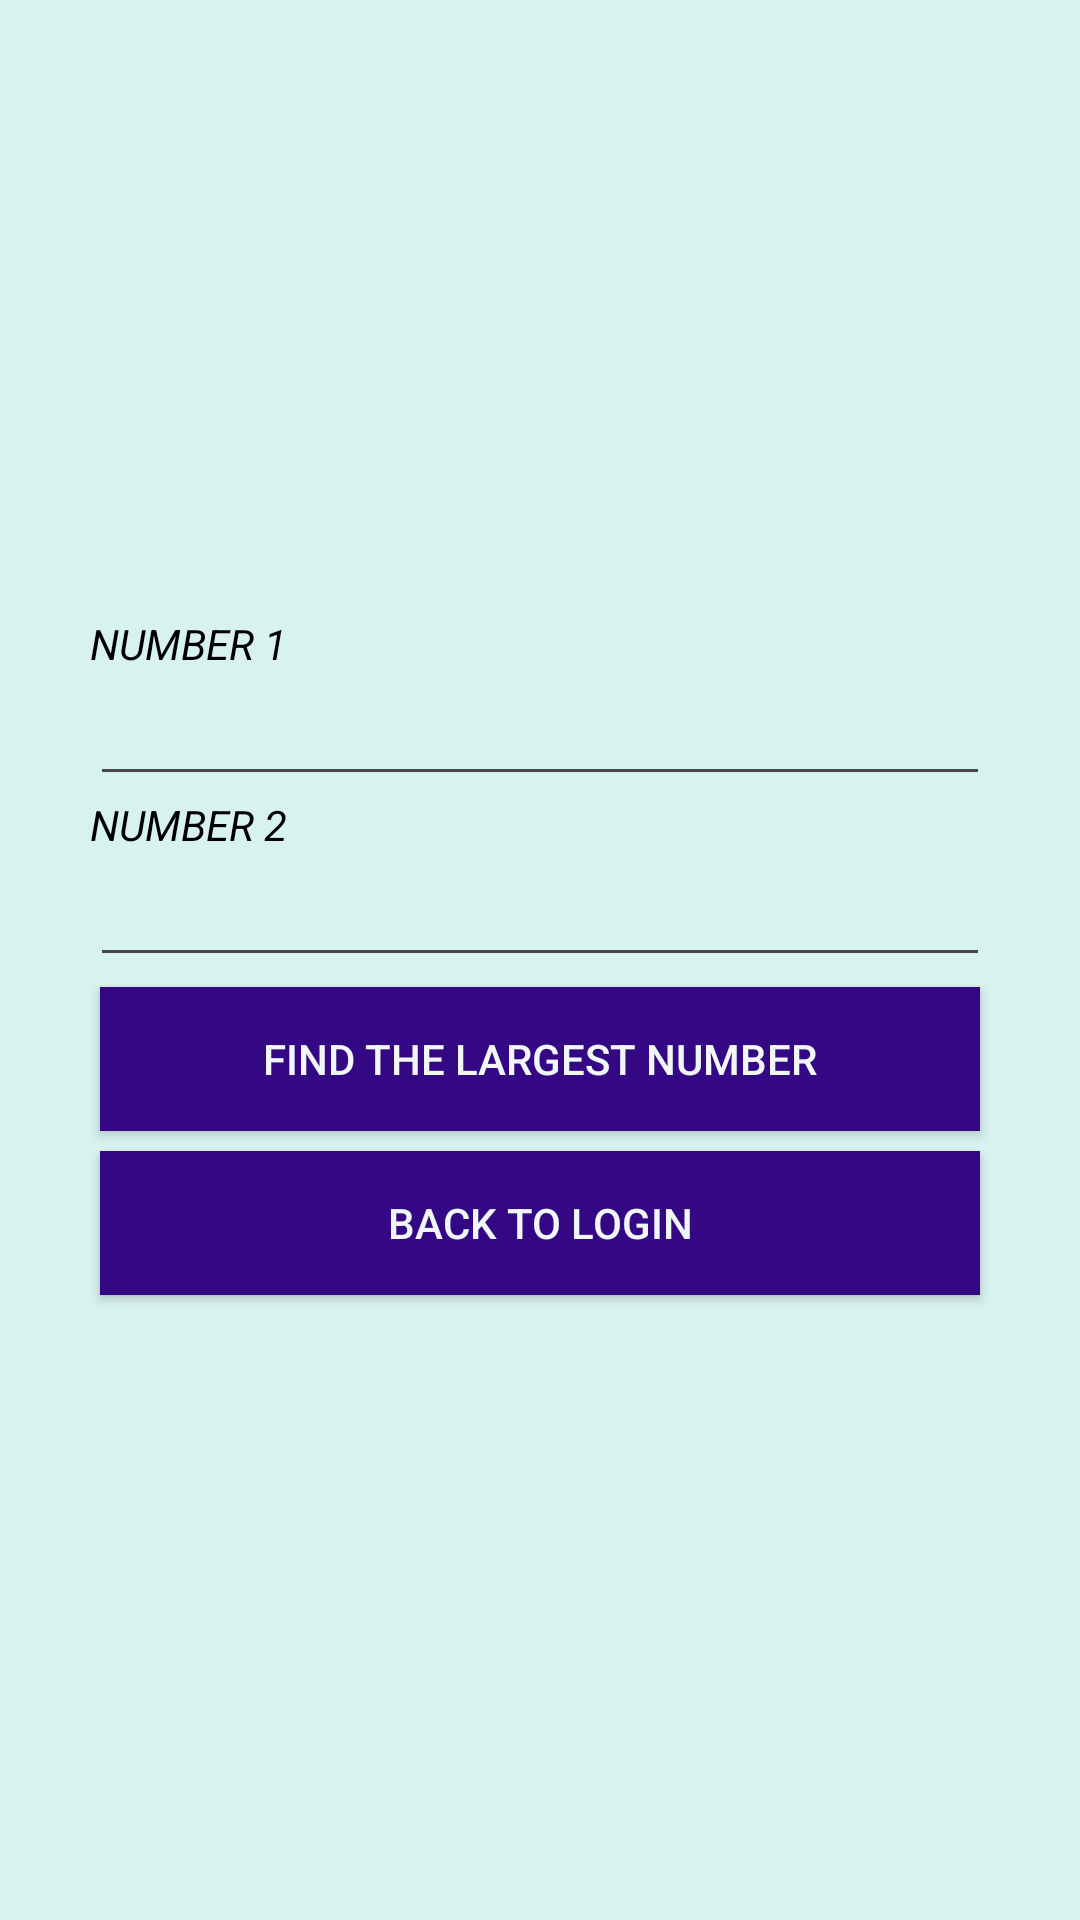

Produce the Android XML layout that renders to this screen, including the resource entries it uses.
<!-- AndroidManifest.xml: application theme Theme.ARITHMETICAPP -->
<!-- res/layout/activity_large.xml -->
<LinearLayout android:layout_height="match_parent"
    android:layout_width="match_parent"
    android:orientation="vertical"
    android:padding="90px"
    android:gravity="center"
    android:background="#7FB1EDDF"
    xmlns:android="http://schemas.android.com/apk/res/android">
    <TextView
        android:layout_width="match_parent"
        android:layout_height="wrap_content"
        android:text="NUMBER 1"
        android:textStyle="italic"
        android:textColor="@color/black"/>
    <EditText
        android:layout_width="match_parent"
        android:layout_height="wrap_content"
        android:id="@+id/no1"
        />
    <TextView
        android:layout_width="match_parent"
        android:layout_height="wrap_content"
        android:text="NUMBER 2"
        android:textStyle="italic"
        android:textColor="@color/black"/>
    <EditText
        android:layout_width="match_parent"
        android:layout_height="wrap_content"
        android:id="@+id/no2"
        />
    <androidx.appcompat.widget.AppCompatButton
        android:layout_width="match_parent"
        android:layout_height="wrap_content"
        android:text=" Find the Largest Number "
        android:layout_margin="10px"
        android:background="#340784"
        android:textColor="#F1F6F6"
        android:id="@+id/add"/>

    <androidx.appcompat.widget.AppCompatButton
        android:layout_width="match_parent"
        android:layout_height="wrap_content"
        android:text="BACK TO LOGIN"
        android:layout_margin="10px"
        android:textColor="#F1F6F6"
        android:background="#340784"
        android:id="@+id/back"/>


</LinearLayout>
<!-- resources referenced by this layout -->
<resources>
  <style name="Theme.ARITHMETICAPP" parent="Base.Theme.ARITHMETICAPP" />
  <style name="Base.Theme.ARITHMETICAPP" parent="Theme.Material3.DayNight.NoActionBar">
          
          
      </style>
  <!-- not gathered from this repository: default colours our renderer supplied (Android Studio template values) -->
  <color name="black">#FF000000</color>
</resources>
